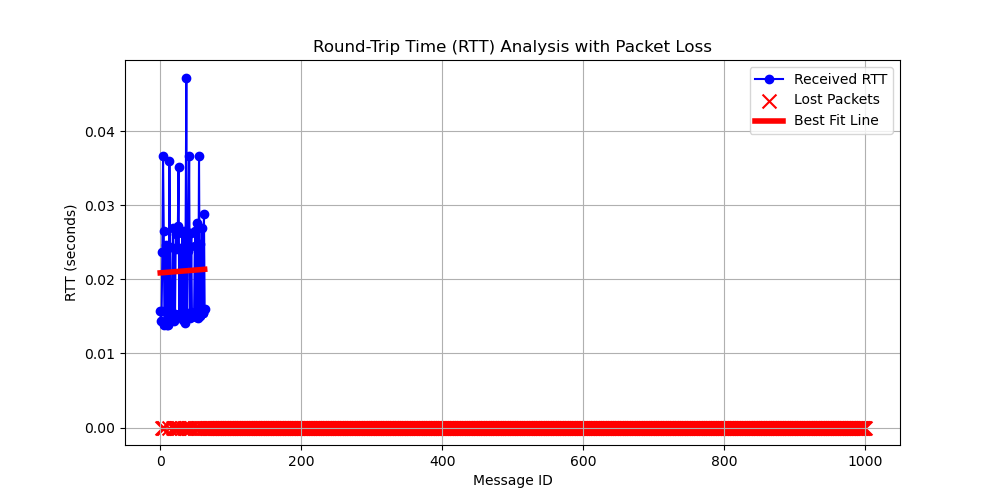

Data behind this chart, as committed beside it:
# System Information
# OS                       : Linux
# OS Version               : #40~22.04.3…
# Architecture             : x86_64
# Python Version           : 3.10.12
# Processor                : x86_64
# Node Name                : increasing_…
# Start Time               : 2024-09-17 …
#
# Computed Statistics
# Total Packets Sent       : 1022
# Packets Received         : 64
# Packets Lost             : 958
# Packet Loss Percentage   : 93.74%
# Average RTT              : 0.02112494 …
# Median RTT               : 0.01575406 …
# RTT Range                : 0.03347893 …
# Standard Deviation of RTT: 0.00759543 …
# Variance of RTT          : 0.00005769 …
# Test Duration            : 0:04:09
#
message_id, send_time, receive_time, rtt, status
0, 949.1, 949.1, 0.01579, received
1, 949.3, 949.4, 0.01438, received
2, 949.6, 949.6, 0.01572, received
3, 949.8, , , lost
3, 949.8, 949.9, 0.02368, late
4, 950.1, , , lost
4, 950.1, 950.1, 0.03661, late
5, 950.3, , , lost
5, 950.3, 950.4, 0.02653, late
6, 950.6, 950.6, 0.01386, received
7, 950.8, 950.9, 0.01418, received
8, 951.1, 951.1, 0.0247, received
9, 951.3, 951.4, 0.01379, received
10, 951.6, 951.6, 0.02441, received
11, 951.8, 951.9, 0.01385, received
12, 952.1, 952.1, 0.01491, received
13, 952.3, , , lost
13, 952.3, 952.4, 0.03601, late
14, 952.6, 952.6, 0.02442, received
15, 952.8, 952.9, 0.01467, received
16, 953.1, 953.1, 0.01483, received
17, 953.3, 953.4, 0.01488, received
18, 953.6, , , lost
18, 953.6, 953.6, 0.02696, late
19, 953.8, 953.9, 0.01438, received
20, 954.1, , , lost
20, 954.1, 954.1, 0.02428, late
21, 954.3, 954.4, 0.01531, received
22, 954.6, , , lost
22, 954.6, 954.6, 0.02615, late
23, 954.8, 954.9, 0.02415, received
24, 955.1, , , lost
24, 955.1, 955.1, 0.02663, late
25, 955.3, , , lost
25, 955.3, 955.4, 0.02721, late
26, 955.6, , , lost
26, 955.6, 955.6, 0.03516, late
27, 955.8, 955.9, 0.0153, received
28, 956.1, 956.1, 0.02423, received
... 983 more rows
